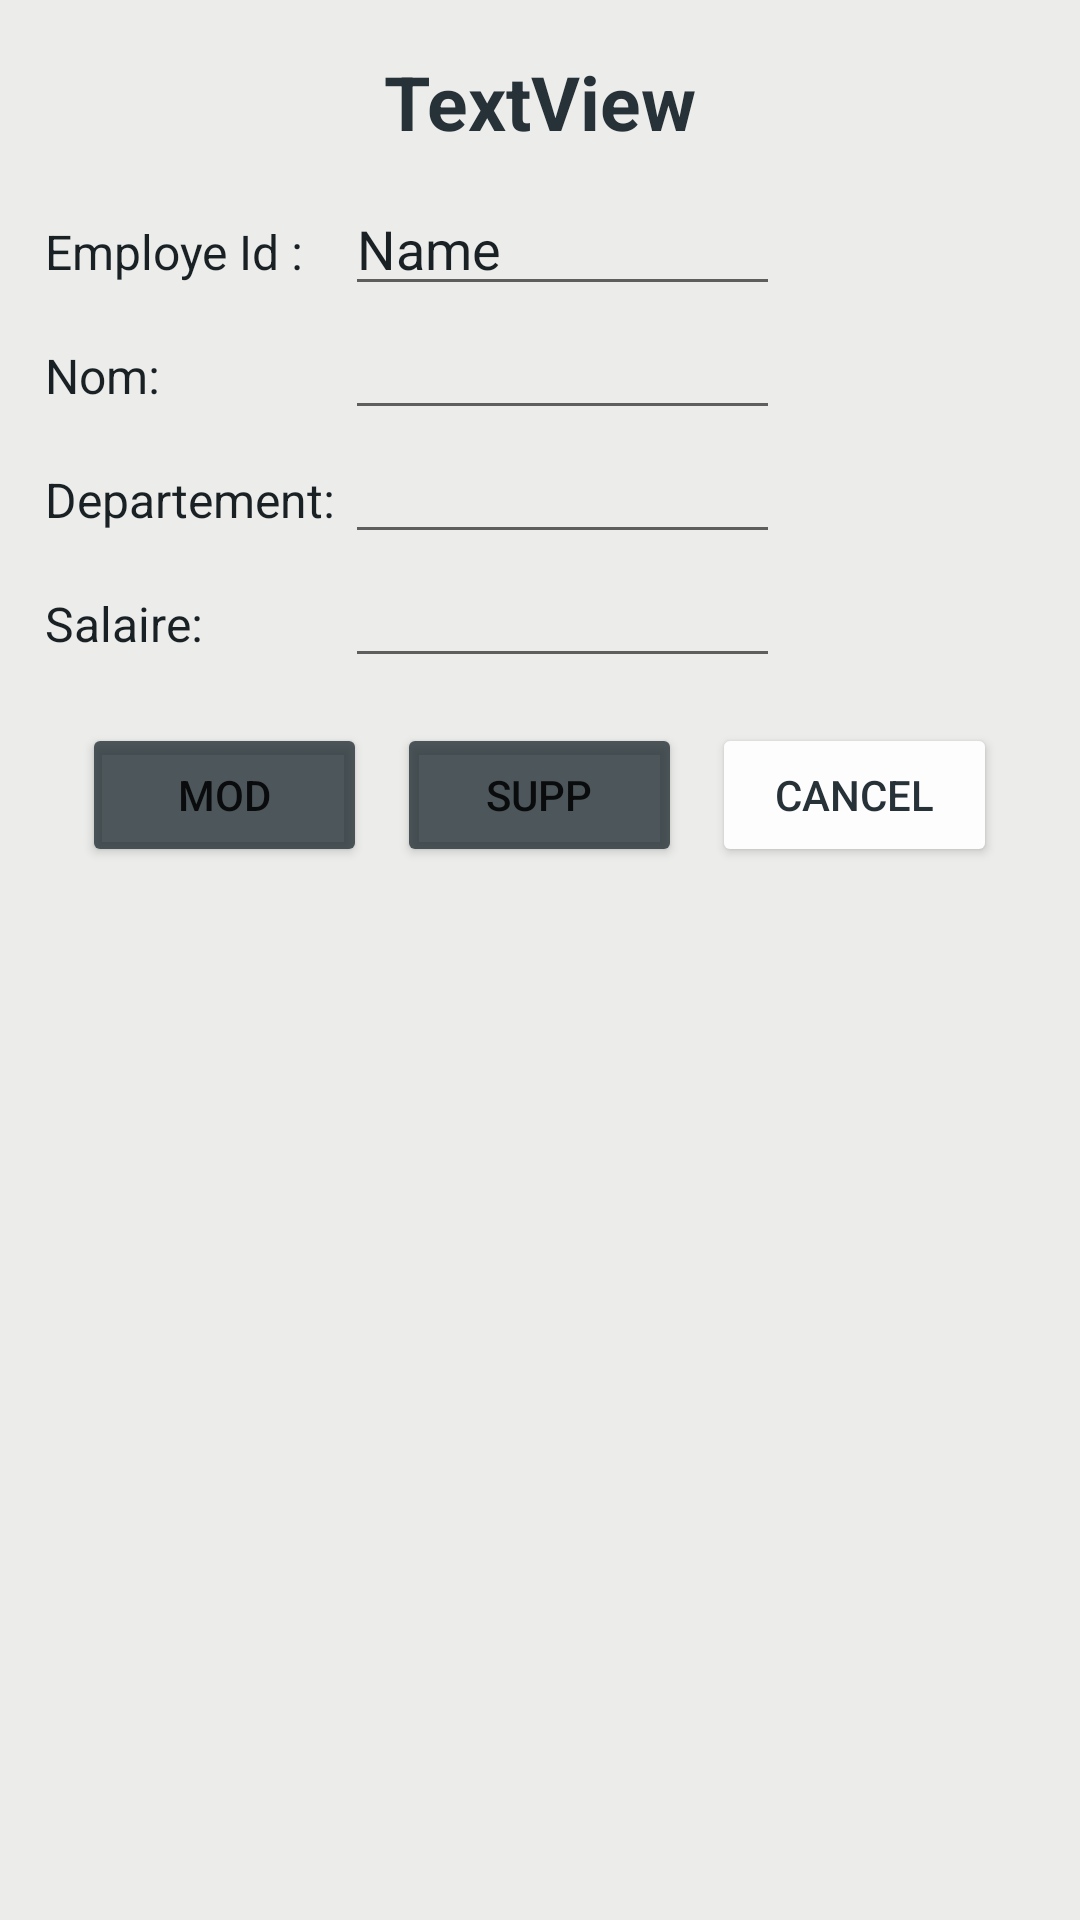

Here is an Android app screen rendered from its layout file. Give the layout XML and the strings, colors and styles it references.
<!-- AndroidManifest.xml: application theme Theme.GH_Application -->
<!-- res/layout/dialog_employee_crud.xml -->
<?xml version="1.0" encoding="utf-8"?>
<LinearLayout xmlns:android="http://schemas.android.com/apk/res/android"
    xmlns:app="http://schemas.android.com/apk/res-auto"
    android:layout_width="match_parent"
    android:layout_height="match_parent"
    android:background="#ECECEA"
    android:orientation="vertical">

    <TextView
        android:id="@+id/Employee_CRUD_Title"
        android:layout_width="wrap_content"
        android:layout_height="wrap_content"
        android:layout_gravity="center"
        android:layout_marginTop="17dp"
        android:text="TextView"
        android:textColor="#263238"
        android:textSize="25dp"
        android:textStyle="bold" />

    <LinearLayout
        android:layout_width="270dp"
        android:layout_height="wrap_content"
        android:layout_marginTop="10dp"
        android:orientation="horizontal">

        <TextView
            android:id="@+id/textView2"
            android:layout_width="100dp"
            android:layout_height="wrap_content"
            android:layout_marginStart="15dp"
            android:text="Employe Id : "
            android:textColor="#192125"
            android:textSize="16sp" />

        <EditText
            android:id="@+id/Employee_CRUD_IdEmp"
            android:layout_width="145dp"
            android:layout_height="wrap_content"
            android:layout_marginEnd="20dp"
            android:layout_weight="0"
            android:ems="10"
            android:inputType="textPersonName"
            android:text="Name"
            android:textColor="#192125" />

    </LinearLayout>

    <LinearLayout
        android:layout_width="270dp"
        android:layout_height="wrap_content"
        android:orientation="horizontal">

        <TextView
            android:id="@+id/textView3"
            android:layout_width="100dp"
            android:layout_height="wrap_content"
            android:layout_marginStart="15dp"
            android:text="Nom: "
            android:textColor="#192125"
            android:textSize="16sp" />

        <EditText
            android:id="@+id/Employee_CRUD_Nom"
            android:layout_width="145dp"
            android:layout_height="wrap_content"
            android:layout_marginEnd="20dp"
            android:layout_weight="0"
            android:ems="10"
            android:textColor="#192125" />
    </LinearLayout>

    <LinearLayout
        android:layout_width="270dp"
        android:layout_height="wrap_content"
        android:orientation="horizontal">

        <TextView
            android:id="@+id/textView4"
            android:layout_width="100dp"
            android:layout_height="wrap_content"
            android:layout_marginStart="15dp"
            android:text="Departement: "
            android:textColor="#192125"
            android:textSize="16sp" />

        <EditText
            android:id="@+id/Employee_CRUD_Departement"
            android:layout_width="145dp"
            android:layout_height="wrap_content"
            android:layout_marginEnd="20dp"
            android:layout_weight="0"
            android:ems="10"
            android:textColor="#192125" />
    </LinearLayout>

    <LinearLayout
        android:layout_width="270dp"
        android:layout_height="wrap_content"
        android:orientation="horizontal">

        <TextView
            android:id="@+id/textView5"
            android:layout_width="100dp"
            android:layout_height="wrap_content"
            android:layout_marginStart="15dp"
            android:text="Salaire: "
            android:textColor="#192125"
            android:textSize="16sp" />

        <EditText
            android:id="@+id/Employee_CRUD_Salary"
            android:layout_width="145dp"
            android:layout_height="wrap_content"
            android:layout_marginEnd="20dp"
            android:layout_weight="0"
            android:ems="10"
            android:inputType="number"
            android:textColor="#192125" />
    </LinearLayout>

    <LinearLayout
        android:layout_width="wrap_content"
        android:layout_height="wrap_content"
        android:layout_gravity="center"
        android:layout_marginTop="15dp"
        android:orientation="horizontal">

        <Button
            android:id="@+id/Employee_CRUD_Modify"
            android:layout_width="95dp"
            android:layout_height="wrap_content"
            android:layout_marginHorizontal="5dp"
            android:backgroundTint="#CC263238"
            android:text="Mod"
            app:cornerRadius="15dp" />

        <Button
            android:id="@+id/Employee_CRUD_Delete"
            android:layout_width="95dp"
            android:layout_height="wrap_content"
            android:layout_marginHorizontal="5dp"
            android:backgroundTint="#CC263238"
            android:text="Supp"
            app:cornerRadius="15dp" />

        <Button
            android:id="@+id/Employee_CRUD_Cancel"
            android:layout_width="95dp"
            android:layout_height="wrap_content"
            android:layout_marginHorizontal="5dp"
            android:text="Cancel"
            android:textColor="#263238"
            android:backgroundTint="#FDFDFD"

            app:cornerRadius="15dp" />
    </LinearLayout>
</LinearLayout>
<!-- resources referenced by this layout -->
<resources>
  <style name="Theme.GH_Application" parent="Theme.MaterialComponents.DayNight.NoActionBar">
          
          <item name="colorPrimary">#263238</item>
          <item name="colorPrimaryVariant">#192125</item>
          <item name="colorOnPrimary">@color/white</item>
          
          <item name="colorSecondary">#B3505050</item>
          <item name="colorSecondaryVariant">@color/teal_700</item>
          <item name="colorOnSecondary">@color/black</item>
          
          <item name="android:statusBarColor">?attr/colorPrimaryVariant</item>
          
      </style>
  <!-- not gathered from this repository: default colours our renderer supplied (Android Studio template values) -->
  <color name="teal_700">#FF018786</color>
  <color name="black">#FF000000</color>
  <color name="white">#FFFFFFFF</color>
</resources>
